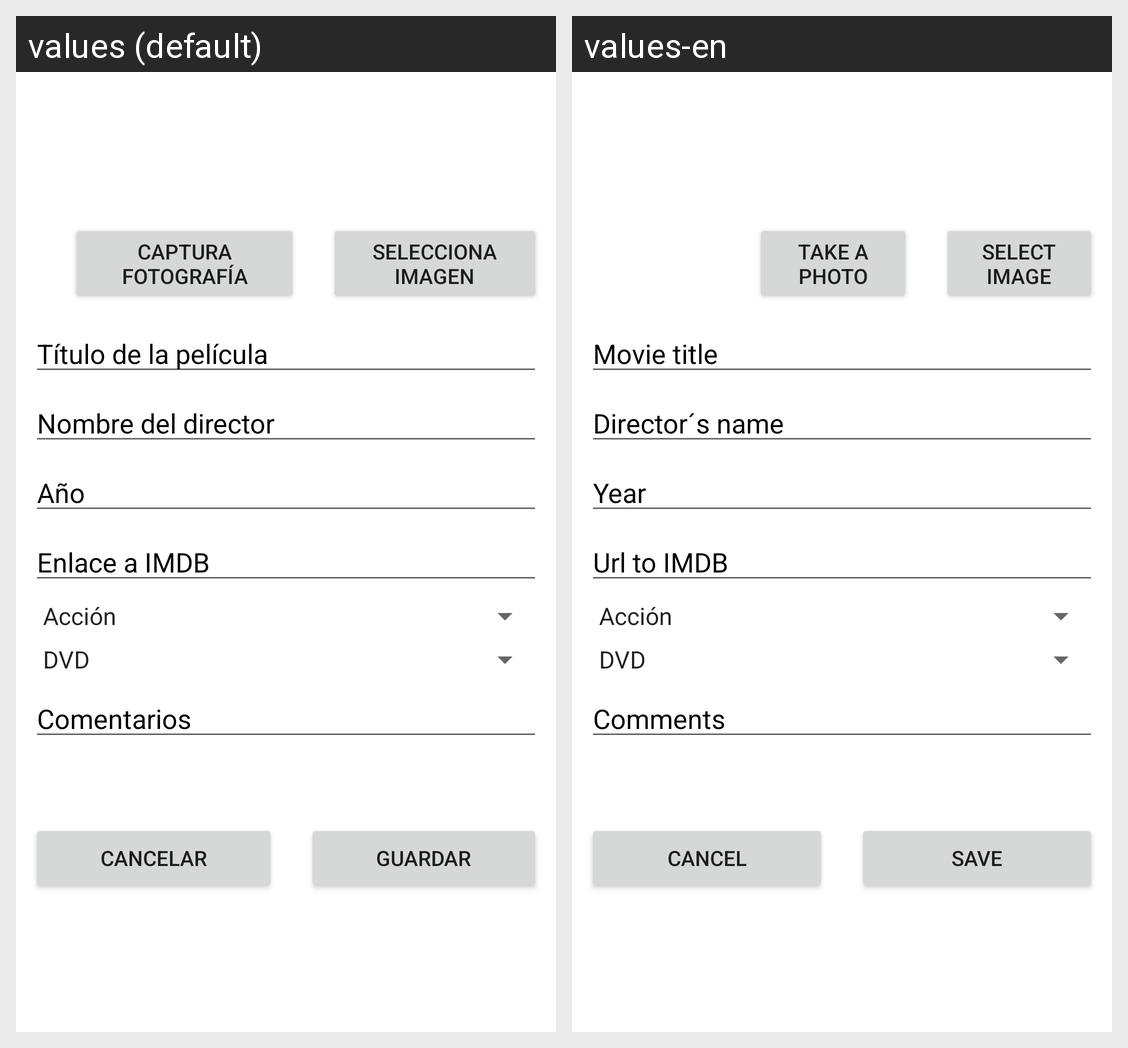

Locale-by-locale string values for the Android screen shown in this grid:
Android screen res/layout/activity_film_edit.xml rendered under 2 locales, left to right: values (default), values-en. Device: Nexus 5 (rendered at 1080×1920; each locale shown at half size, 540×960, under a caption strip naming it); theme Theme.Filmoteca.
Strings drawn on this screen, with the default value and each locale's value (text and hints the layout hard-codes, and strings that could not be matched under every locale, appear in the picture but are not listed):

text_take_photo
  values: Captura fotografía
  values-en: Take a photo

text_select_image
  values: Selecciona imagen
  values-en: Select image

text_title_film
  values: Título de la película
  values-en: Movie title

text_name_director
  values: Nombre del director
  values-en: Director´s name

text_anyo
  values: Año
  values-en: Year

text_url_imdb
  values: Enlace a IMDB
  values-en: Url to IMDB

text_comments
  values: Comentarios
  values-en: Comments

text_cancel
  values: Cancelar
  values-en: Cancel

text_save
  values: Guardar
  values-en: Save
